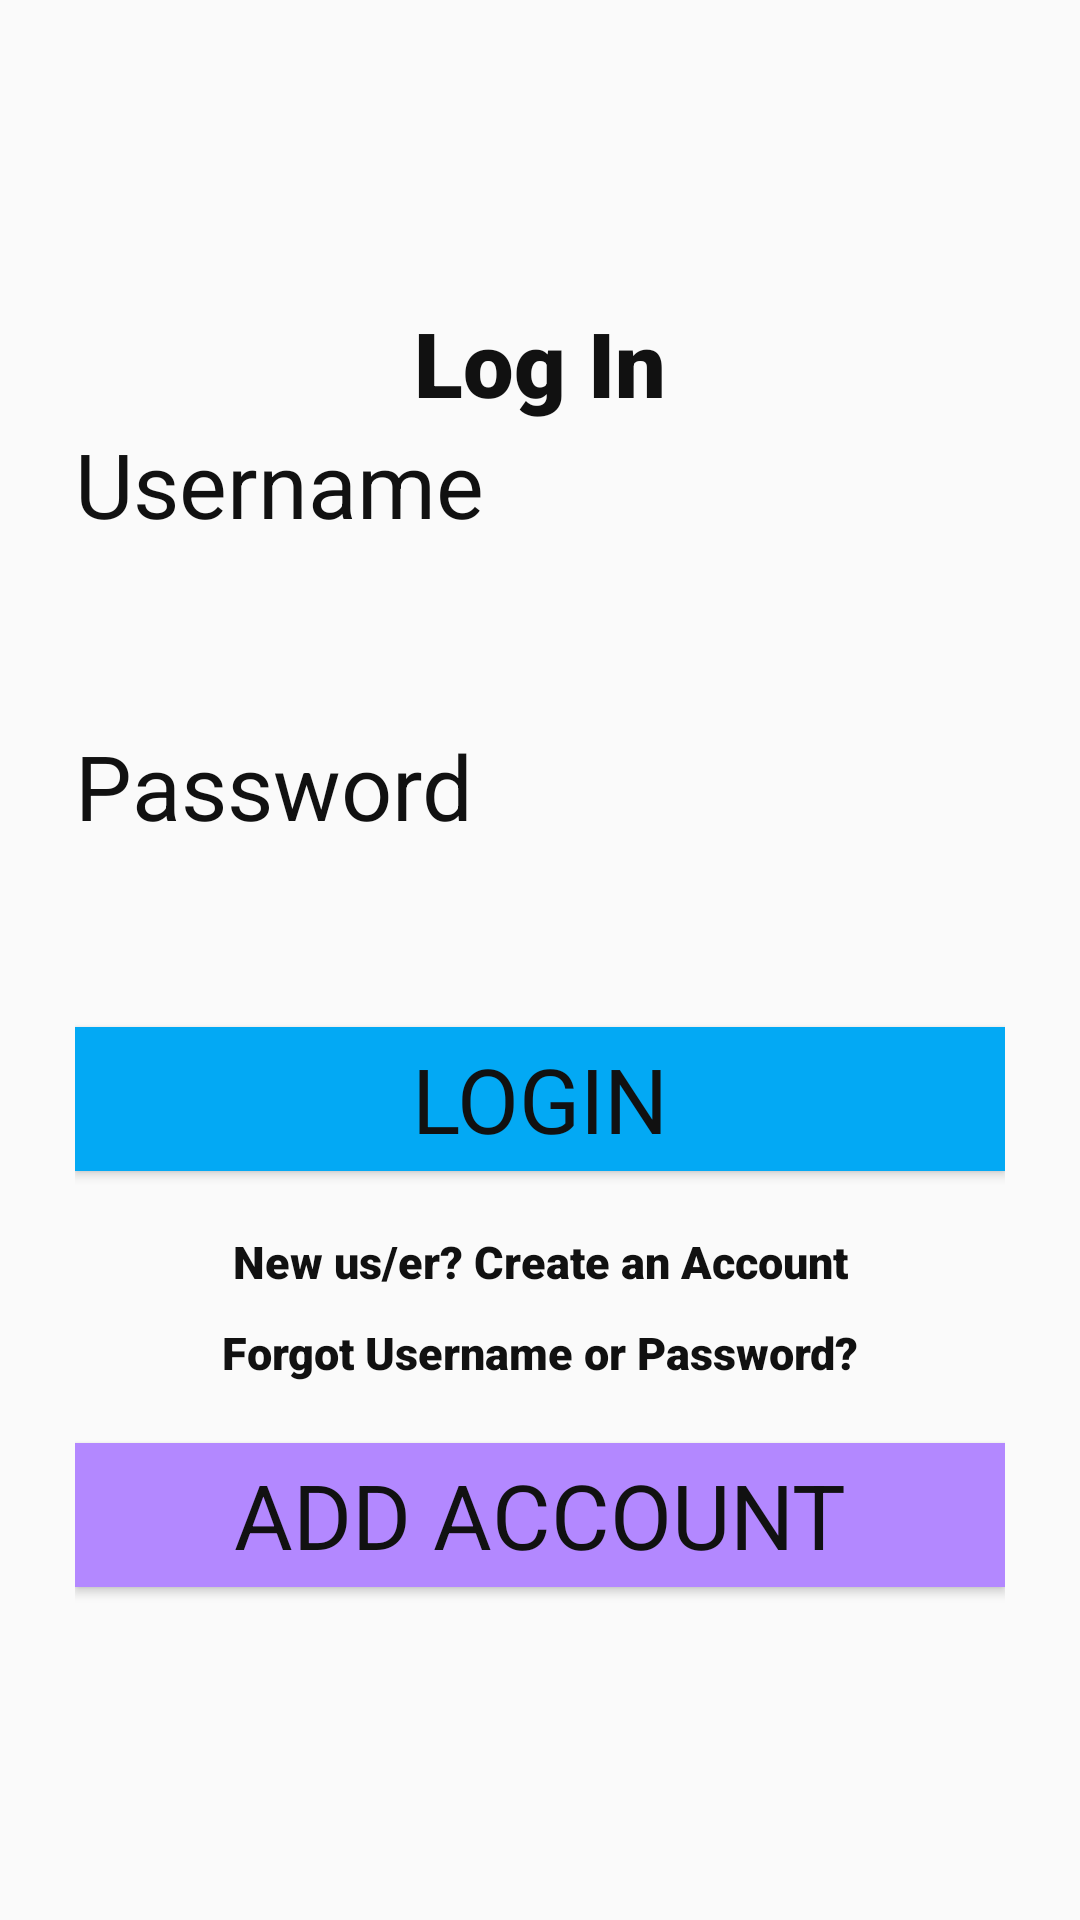

Here is an Android app screen rendered from its layout file. Give the layout XML and the strings, colors and styles it references.
<!-- AndroidManifest.xml: application theme Theme.AppCompat.Light.NoActionBar -->
<!-- res/layout/activity_login.xml -->
<?xml version="1.0" encoding="utf-8"?>
<LinearLayout xmlns:android="http://schemas.android.com/apk/res/android"
    xmlns:tools="http://schemas.android.com/tools"
    android:layout_width="match_parent"
    android:layout_height="match_parent"
    android:orientation="vertical"
    android:padding="25dp"
    android:gravity="center"
    tools:context=".LoginActivity">

    <TextView
        android:layout_width="match_parent"
        android:layout_height="wrap_content"
        android:text="@string/login_welcome"
        style="@style/page_title"
        android:layout_gravity="center_horizontal"
        android:gravity="center_horizontal"
        />
    <TextView
        android:layout_width="match_parent"
        android:layout_height="wrap_content"
        android:text="Username"
        style="@style/control_label"
        android:gravity="start"
        />
    <EditText
        android:id="@+id/et_username"
        android:layout_width="match_parent"
        android:layout_height="wrap_content"
        android:background="@drawable/edit_text"
        style="@style/control_input" />
    <TextView
        android:layout_width="match_parent"
        android:layout_height="wrap_content"
        android:text="Password"
        style="@style/control_label"
        android:gravity="start"
        />
    <EditText
        android:id="@+id/et_password"
        android:layout_width="match_parent"
        android:layout_height="wrap_content"
        android:background="@drawable/edit_text"
        style="@style/control_input" />
    <Button
        android:id="@+id/btn_login"
        android:layout_width="match_parent"
        android:layout_height="wrap_content"
        android:text="Login"
        android:background="@color/md_light_blue_500"
        style="@style/flat_button"
        android:gravity="center" />
    <TextView
        android:layout_width="match_parent"
        android:layout_height="wrap_content"
        android:text="New us/er? Create an Account"
        style="@style/page_footer"
        android:gravity="center" />
    <TextView
        android:layout_width="match_parent"
        android:layout_height="wrap_content"
        android:text="Forgot Username or Password?"
        style="@style/page_footer"
        android:gravity="center" />
    <Button
        android:id="@+id/navigatesignup"
        android:layout_marginTop="20sp"
        android:layout_width="match_parent"
        android:layout_height="wrap_content"
        android:orientation="horizontal"
        style="@style/flat_button"
        android:background="@color/md_deep_purple_A100"
        android:text="Add account" />

</LinearLayout>
<!-- resources referenced by this layout -->
<resources>
  <color name="md_deep_purple_A100">#B388FF</color>
  <color name="md_light_blue_500">#03A9F4</color>
  <string name="login_welcome">Log In</string>
  <style name="control_input" parent="control_label">
          <item name="android:gravity">start</item>
          <item name="borderWidth">2sp</item>
          <item name="background">@drawable/edit_text</item>
      </style>
  <style name="control_label" parent="TextAppearance.AppCompat">
          <item name="android:textColor">#111111</item>
          <item name="android:textSize">30sp</item>
          <item name="android:layout_marginBottom">10sp</item>
      </style>
  <style name="flat_button" parent="control_label">
          <item name="backgroundColor">#ffffff</item>
          <item name="android:textColor">#111111</item>
      </style>
  <style name="page_footer" parent="page_title">
          <item name="android:textSize">15sp</item>
          <item name="android:layout_marginTop">10sp</item>
      </style>
  <style name="page_title" parent="TextAppearance.AppCompat">
          <item name="android:textColor">#111111</item>
          <item name="android:textSize">40sp</item>
      </style>
</resources>
